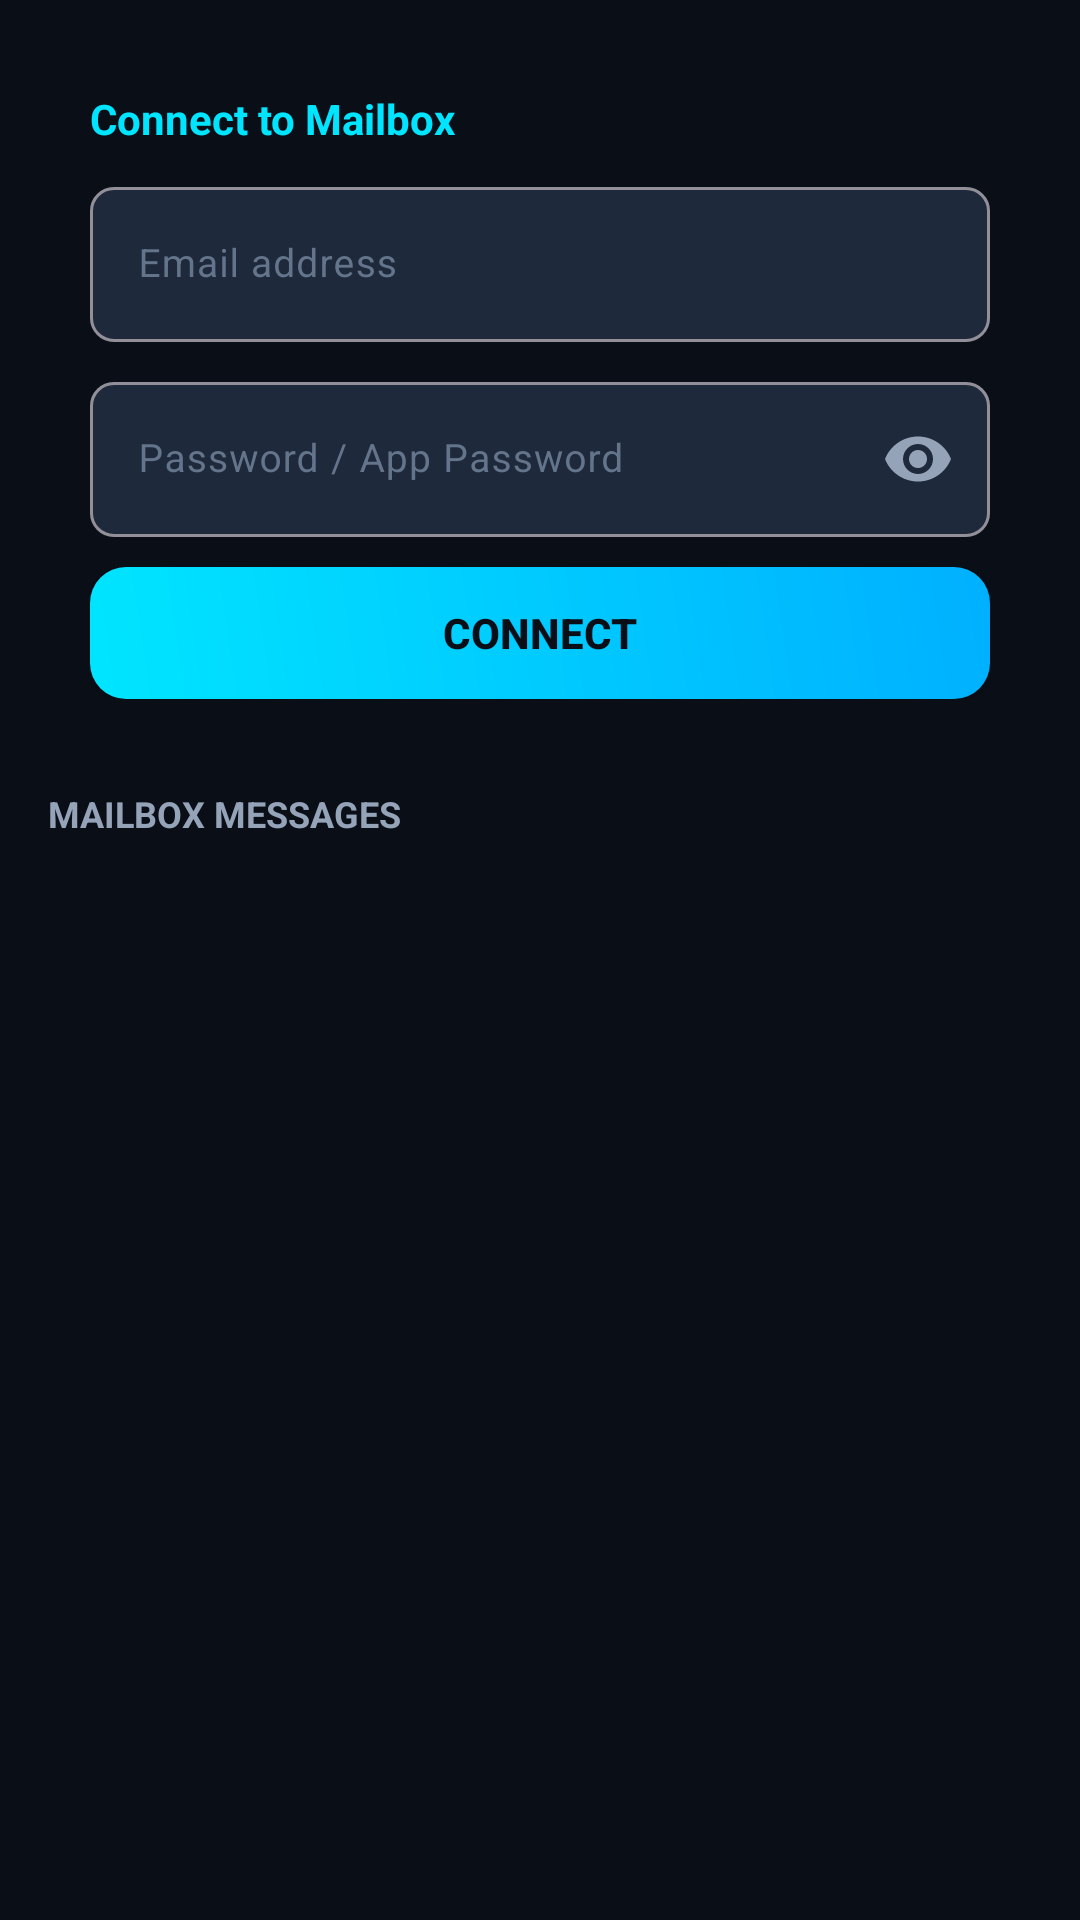

Write the Android layout XML for this screen, with the resource values it uses.
<!-- AndroidManifest.xml: application theme Theme.HackusMailMobile -->
<!-- res/layout/fragment_viewer.xml -->
<?xml version="1.0" encoding="utf-8"?>
<androidx.core.widget.NestedScrollView xmlns:android="http://schemas.android.com/apk/res/android"
    xmlns:app="http://schemas.android.com/apk/res-auto"
    android:layout_width="match_parent"
    android:layout_height="match_parent"
    android:background="@color/bg_main"
    android:fillViewport="true">

    <LinearLayout
        android:layout_width="match_parent"
        android:layout_height="wrap_content"
        android:orientation="vertical"
        android:padding="16dp">

        
        <LinearLayout
            android:layout_width="match_parent"
            android:layout_height="wrap_content"
            android:background="@drawable/bg_card_rounded"
            android:orientation="vertical"
            android:padding="14dp">

            <TextView
                android:layout_width="wrap_content"
                android:layout_height="wrap_content"
                android:text="@string/viewer_login_title"
                android:textColor="@color/primary_cyan"
                android:textSize="14sp"
                android:textStyle="bold" />

            <com.google.android.material.textfield.TextInputLayout
                android:layout_width="match_parent"
                android:layout_height="wrap_content"
                android:layout_marginTop="8dp"
                android:textColorHint="@color/text_muted"
                app:boxBackgroundColor="@color/bg_surface_elevated"
                app:boxCornerRadiusBottomEnd="8dp"
                app:boxCornerRadiusBottomStart="8dp"
                app:boxCornerRadiusTopEnd="8dp"
                app:boxCornerRadiusTopStart="8dp">

                <com.google.android.material.textfield.TextInputEditText
                    android:id="@+id/etViewerEmail"
                    android:layout_width="match_parent"
                    android:layout_height="wrap_content"
                    android:hint="@string/viewer_email_hint"
                    android:inputType="textEmailAddress"
                    android:textColor="@color/text_primary"
                    android:textSize="13sp" />
            </com.google.android.material.textfield.TextInputLayout>

            <com.google.android.material.textfield.TextInputLayout
                android:layout_width="match_parent"
                android:layout_height="wrap_content"
                android:layout_marginTop="8dp"
                android:textColorHint="@color/text_muted"
                app:boxBackgroundColor="@color/bg_surface_elevated"
                app:boxCornerRadiusBottomEnd="8dp"
                app:boxCornerRadiusBottomStart="8dp"
                app:boxCornerRadiusTopEnd="8dp"
                app:boxCornerRadiusTopStart="8dp"
                app:passwordToggleEnabled="true"
                app:passwordToggleTint="@color/text_secondary">

                <com.google.android.material.textfield.TextInputEditText
                    android:id="@+id/etViewerPassword"
                    android:layout_width="match_parent"
                    android:layout_height="wrap_content"
                    android:hint="@string/viewer_password_hint"
                    android:inputType="textPassword"
                    android:textColor="@color/text_primary"
                    android:textSize="13sp" />
            </com.google.android.material.textfield.TextInputLayout>

            <LinearLayout
                android:layout_width="match_parent"
                android:layout_height="wrap_content"
                android:layout_marginTop="10dp"
                android:orientation="horizontal">

                <Button
                    android:id="@+id/btnViewerConnect"
                    android:layout_width="0dp"
                    android:layout_height="44dp"
                    android:layout_weight="1"
                    android:background="@drawable/bg_button_cyan"
                    android:text="@string/viewer_connect_btn"
                    android:textColor="@color/bg_main"
                    android:textStyle="bold" />

                <Spinner
                    android:id="@+id/spinnerFolders"
                    android:layout_width="0dp"
                    android:layout_height="44dp"
                    android:layout_marginStart="8dp"
                    android:layout_weight="1"
                    android:background="@drawable/bg_card_rounded"
                    android:visibility="gone" />
            </LinearLayout>
        </LinearLayout>

        
        <TextView
            android:layout_width="wrap_content"
            android:layout_height="wrap_content"
            android:layout_marginTop="16dp"
            android:layout_marginBottom="8dp"
            android:text="MAILBOX MESSAGES"
            android:textColor="@color/text_secondary"
            android:textSize="12sp"
            android:textStyle="bold" />

        <ProgressBar
            android:id="@+id/viewerProgressBar"
            android:layout_width="wrap_content"
            android:layout_height="wrap_content"
            android:layout_gravity="center"
            android:indeterminateTint="@color/primary_cyan"
            android:visibility="gone" />

        <androidx.recyclerview.widget.RecyclerView
            android:id="@+id/rvViewerMessages"
            android:layout_width="match_parent"
            android:layout_height="220dp"
            android:background="@drawable/bg_card_rounded"
            android:padding="4dp" />

        
        <LinearLayout
            android:id="@+id/layoutMessageDetail"
            android:layout_width="match_parent"
            android:layout_height="wrap_content"
            android:layout_marginTop="16dp"
            android:background="@drawable/bg_card_rounded"
            android:orientation="vertical"
            android:padding="14dp"
            android:visibility="gone">

            <TextView
                android:id="@+id/tvDetailSubject"
                android:layout_width="match_parent"
                android:layout_height="wrap_content"
                android:text="(Subject)"
                android:textColor="@color/primary_cyan"
                android:textSize="15sp"
                android:textStyle="bold" />

            <TextView
                android:id="@+id/tvDetailFrom"
                android:layout_width="match_parent"
                android:layout_height="wrap_content"
                android:layout_marginTop="4dp"
                android:text="From: "
                android:textColor="@color/text_secondary"
                android:textSize="12sp" />

            <TextView
                android:id="@+id/tvDetailDate"
                android:layout_width="match_parent"
                android:layout_height="wrap_content"
                android:text="Date: "
                android:textColor="@color/text_muted"
                android:textSize="11sp" />

            
            <WebView
                android:id="@+id/webViewBody"
                android:layout_width="match_parent"
                android:layout_height="240dp"
                android:layout_marginTop="10dp"
                android:background="@color/bg_surface_elevated" />
        </LinearLayout>

    </LinearLayout>
</androidx.core.widget.NestedScrollView>
<!-- resources referenced by this layout -->
<resources>
  <color name="bg_main">#0A0E17</color>
  <color name="bg_surface_elevated">#1E293B</color>
  <color name="primary_cyan">#00E5FF</color>
  <color name="text_muted">#64748B</color>
  <color name="text_primary">#F8FAFC</color>
  <color name="text_secondary">#94A3B8</color>
  <!-- drawable bg_button_cyan (drawable) -->
  <?xml version="1.0" encoding="utf-8"?>
  <ripple xmlns:android="http://schemas.android.com/apk/res/android"
      android:color="#80FFFFFF">
      <item>
          <shape android:shape="rectangle">
              <gradient
                  android:startColor="#00E5FF"
                  android:endColor="#00B0FF"
                  android:angle="45"/>
              <corners android:radius="12dp" />
          </shape>
      </item>
  </ripple>
  <string name="viewer_connect_btn">CONNECT</string>
  <string name="viewer_email_hint">Email address</string>
  <string name="viewer_login_title">Connect to Mailbox</string>
  <string name="viewer_password_hint">Password / App Password</string>
  <style name="Theme.HackusMailMobile" parent="Theme.Material3.Dark.NoActionBar">
          <item name="colorPrimary">@color/primary_cyan</item>
          <item name="colorPrimaryVariant">@color/primary_blue</item>
          <item name="colorOnPrimary">@color/bg_main</item>
          <item name="colorSecondary">@color/accent_purple</item>
          <item name="colorSecondaryVariant">@color/accent_pink</item>
          <item name="colorOnSecondary">@color/white</item>
          <item name="android:statusBarColor">@color/bg_main</item>
          <item name="android:navigationBarColor">@color/bg_main</item>
          <item name="android:windowBackground">@color/bg_main</item>
          <item name="colorSurface">@color/bg_surface</item>
          <item name="colorOnSurface">@color/text_primary</item>
          <item name="colorSurfaceVariant">@color/bg_surface_elevated</item>
          <item name="colorOnSurfaceVariant">@color/text_secondary</item>
      </style>
  <color name="primary_blue">#00B0FF</color>
  <color name="accent_purple">#7C4DFF</color>
  <color name="accent_pink">#FF4081</color>
  <color name="white">#FFFFFFFF</color>
  <color name="bg_surface">#131B2E</color>
</resources>
